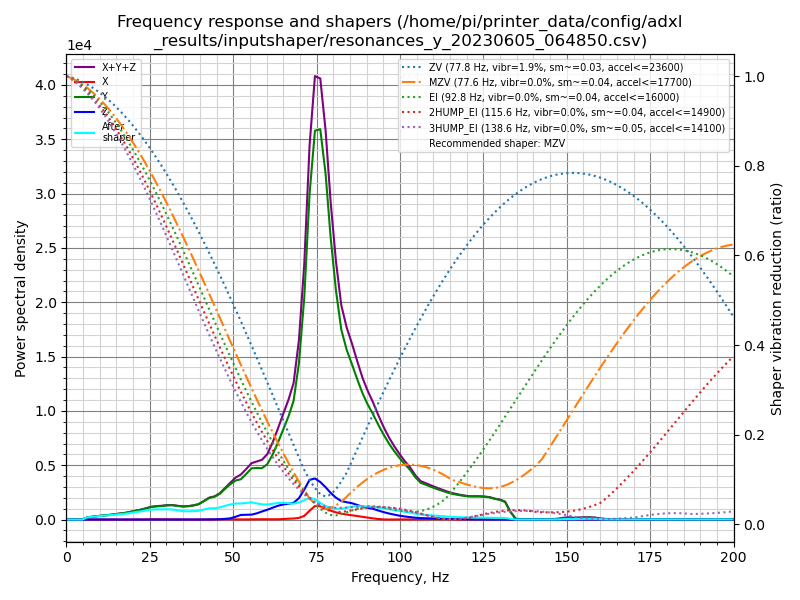

The table this chart was drawn from, first rows:
freq, psd_x, psd_y, psd_z, psd_xyz
0.0, 1.790e+01, 6.489e+02, 6.079e+01, 7.276e+02
1.6, 3.043e+01, 4.156e+02, 5.834e+01, 5.044e+02
3.2, 2.589e+01, 7.599e+01, 2.964e+01, 1.315e+02
4.8, 2.721e+01, 4.438e+02, 3.153e+01, 5.026e+02
6.3, 2.884e+01, 1.302e+03, 3.514e+01, 1.366e+03
7.9, 3.053e+01, 2.067e+03, 3.483e+01, 2.133e+03
9.5, 3.033e+01, 3.037e+03, 3.442e+01, 3.101e+03
11.1, 3.087e+01, 4.185e+03, 3.439e+01, 4.250e+03
12.7, 3.219e+01, 5.338e+03, 3.380e+01, 5.404e+03
14.3, 3.195e+01, 6.834e+03, 3.663e+01, 6.902e+03
15.8, 3.216e+01, 8.592e+03, 4.016e+01, 8.664e+03
17.4, 3.238e+01, 1.046e+04, 4.066e+01, 1.053e+04
19.0, 3.111e+01, 1.322e+04, 3.968e+01, 1.329e+04
20.6, 5.076e+01, 1.659e+04, 4.181e+01, 1.668e+04
22.2, 1.095e+02, 1.999e+04, 3.806e+01, 2.014e+04
23.8, 2.579e+02, 2.448e+04, 3.606e+01, 2.477e+04
25.4, 4.770e+02, 2.941e+04, 3.518e+01, 2.992e+04
26.9, 6.584e+02, 3.266e+04, 3.310e+01, 3.335e+04
28.5, 6.717e+02, 3.556e+04, 3.298e+01, 3.626e+04
30.1, 5.197e+02, 3.936e+04, 4.198e+01, 3.992e+04
31.7, 4.031e+02, 4.206e+04, 5.672e+01, 4.252e+04
33.3, 3.013e+02, 4.191e+04, 8.393e+01, 4.230e+04
34.9, 1.790e+02, 4.207e+04, 1.249e+02, 4.237e+04
36.5, 7.908e+01, 4.498e+04, 1.582e+02, 4.522e+04
38.0, 4.174e+01, 4.932e+04, 1.714e+02, 4.953e+04
39.6, 6.264e+01, 5.584e+04, 2.203e+02, 5.612e+04
41.2, 1.293e+02, 6.983e+04, 3.568e+02, 7.032e+04
42.8, 3.925e+02, 8.551e+04, 5.068e+02, 8.640e+04
44.4, 6.599e+02, 9.347e+04, 7.288e+02, 9.486e+04
46.0, 7.590e+02, 1.094e+05, 1.462e+03, 1.116e+05
47.5, 8.893e+02, 1.339e+05, 2.845e+03, 1.376e+05
49.1, 1.072e+03, 1.596e+05, 5.564e+03, 1.662e+05
50.7, 9.144e+02, 1.823e+05, 1.291e+04, 1.961e+05
52.3, 5.570e+02, 1.944e+05, 2.224e+04, 2.172e+05
53.9, 7.920e+02, 2.267e+05, 2.367e+04, 2.512e+05
55.5, 1.217e+03, 2.622e+05, 2.517e+04, 2.886e+05
57.1, 1.473e+03, 2.716e+05, 3.293e+04, 3.060e+05
58.6, 1.696e+03, 2.775e+05, 4.335e+04, 3.226e+05
60.2, 1.685e+03, 3.066e+05, 5.420e+04, 3.625e+05
61.8, 1.514e+03, 3.692e+05, 6.726e+04, 4.379e+05
63.4, 1.687e+03, 4.490e+05, 8.054e+04, 5.312e+05
65.0, 3.173e+03, 5.400e+05, 9.039e+04, 6.335e+05
66.6, 5.237e+03, 6.349e+05, 9.733e+04, 7.375e+05
68.1, 6.397e+03, 7.453e+05, 1.051e+05, 8.568e+05
69.7, 1.050e+04, 1.004e+06, 1.372e+05, 1.152e+06
71.3, 2.416e+04, 1.458e+06, 1.965e+05, 1.679e+06
72.9, 5.912e+04, 2.190e+06, 2.669e+05, 2.516e+06
74.5, 9.286e+04, 2.670e+06, 2.819e+05, 3.045e+06
76.1, 9.273e+04, 2.738e+06, 2.634e+05, 3.094e+06
77.7, 7.924e+04, 2.475e+06, 2.313e+05, 2.786e+06
79.2, 6.495e+04, 2.062e+06, 1.949e+05, 2.322e+06
80.8, 5.365e+04, 1.706e+06, 1.628e+05, 1.923e+06
82.4, 4.458e+04, 1.443e+06, 1.404e+05, 1.628e+06
84.0, 3.876e+04, 1.315e+06, 1.341e+05, 1.488e+06
85.6, 3.380e+04, 1.225e+06, 1.290e+05, 1.388e+06
87.2, 2.809e+04, 1.126e+06, 1.172e+05, 1.271e+06
88.8, 2.219e+04, 1.031e+06, 1.044e+05, 1.157e+06
90.3, 1.637e+04, 9.587e+05, 9.738e+04, 1.072e+06
91.9, 9.846e+03, 8.927e+05, 9.097e+04, 9.935e+05
93.5, 4.502e+03, 8.165e+05, 7.775e+04, 8.988e+05
... 67 more rows
